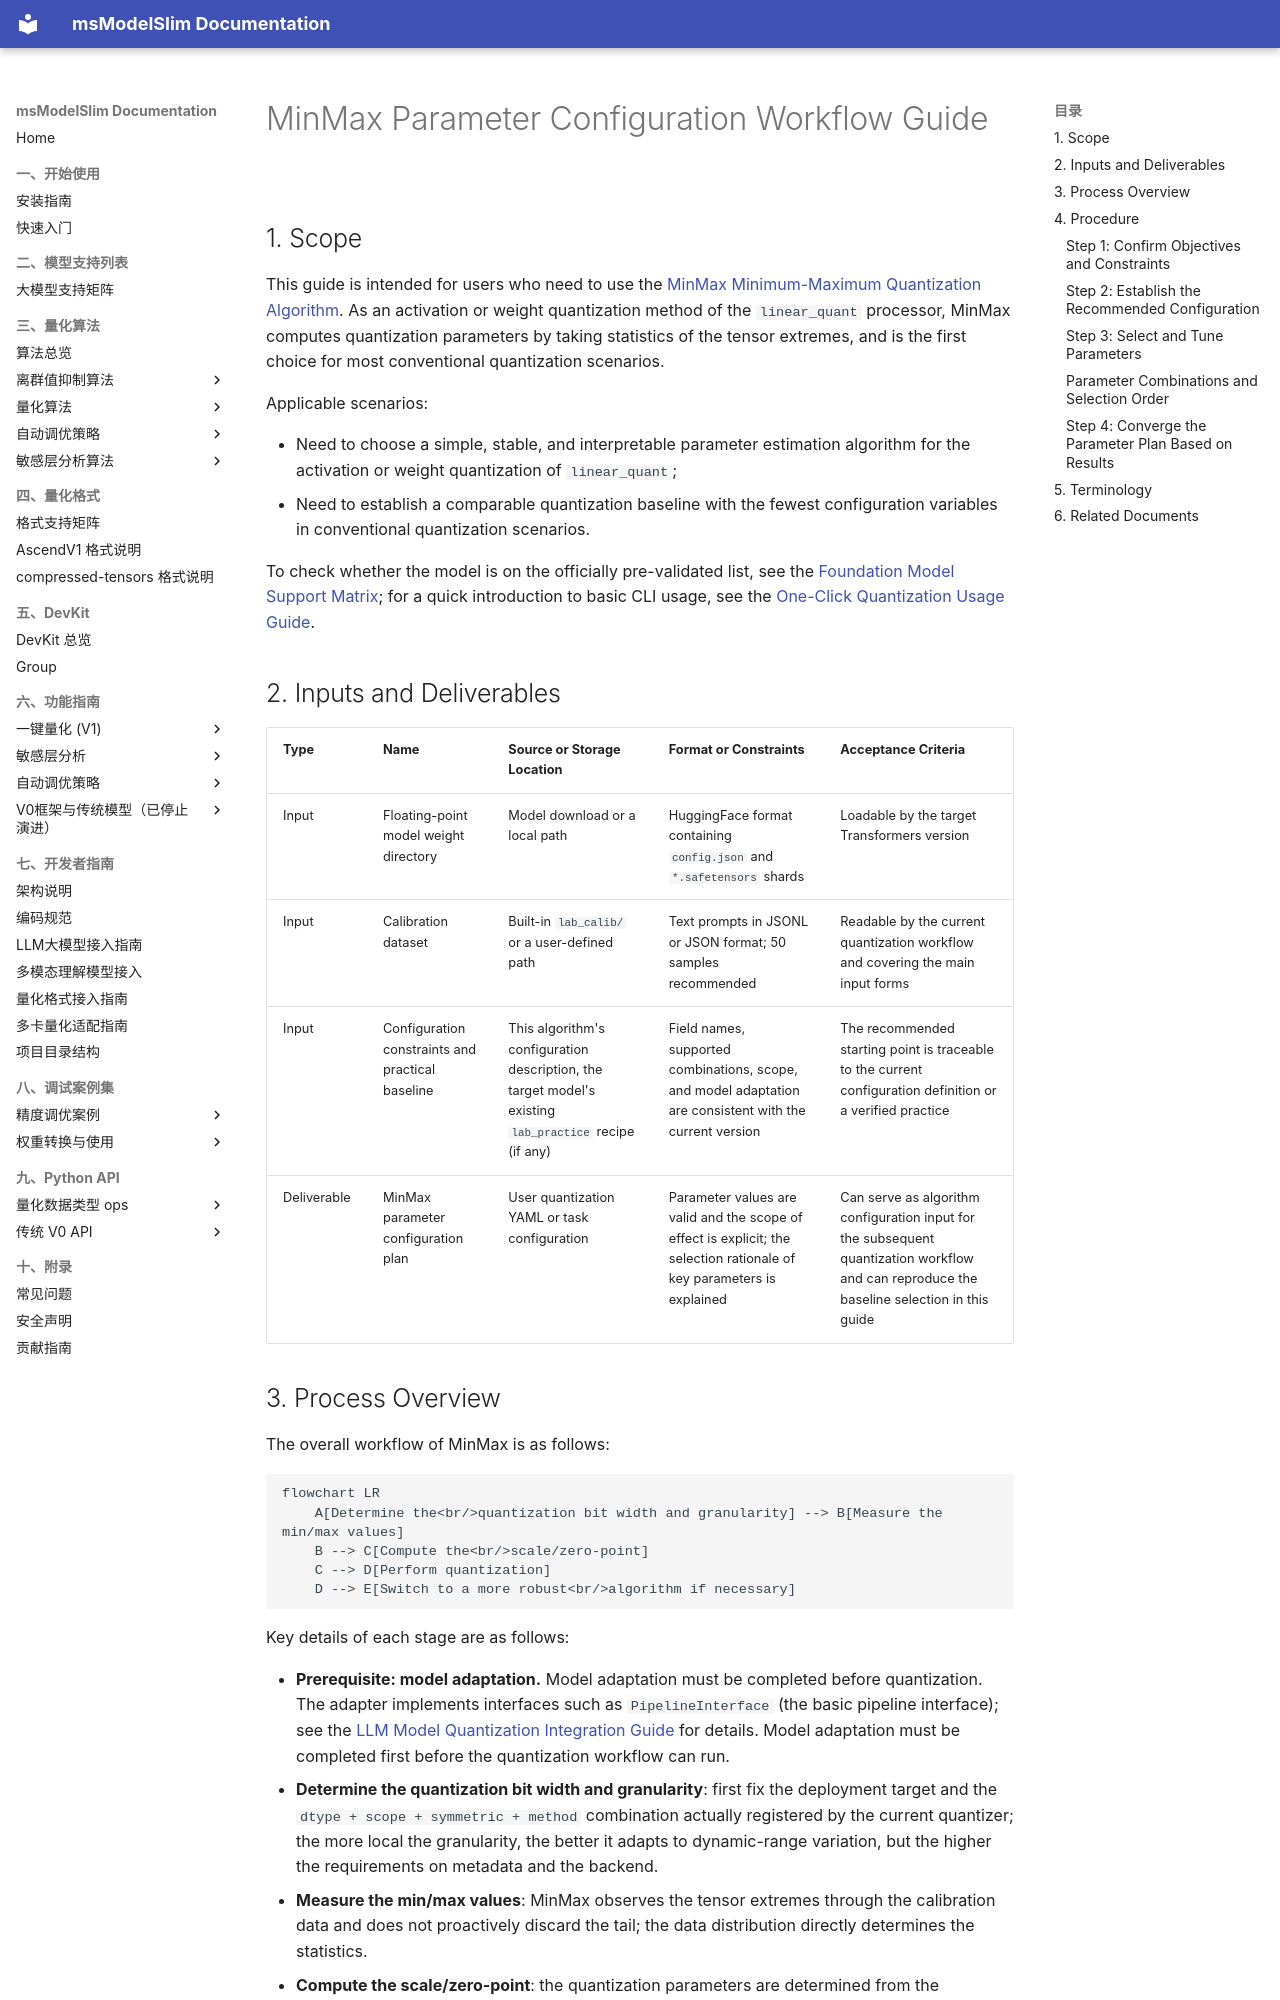

repository: Ascend/msmodelslim · page: en/knowledge_base/quantization_algorithms/minmax/usage_minmax/index.html · generator: mkdocs

# MinMax Parameter Configuration Workflow Guide

## 1. Scope

This guide is intended for users who need to use the [MinMax Minimum-Maximum Quantization Algorithm](./term_minmax.md). As an activation or weight quantization method of the `linear_quant` processor, MinMax computes quantization parameters by taking statistics of the tensor extremes, and is the first choice for most conventional quantization scenarios.

Applicable scenarios:

- Need to choose a simple, stable, and interpretable parameter estimation algorithm for the activation or weight quantization of `linear_quant`;
- Need to establish a comparable quantization baseline with the fewest configuration variables in conventional quantization scenarios.

To check whether the model is on the officially pre-validated list, see the [Foundation Model Support Matrix](../../model/README.md); for a quick introduction to basic CLI usage, see the [One-Click Quantization Usage Guide](../../../user_guide/usage_one_click_quantization.md).

## 2. Inputs and Deliverables

| Type | Name | Source or Storage Location | Format or Constraints | Acceptance Criteria |
| --- | --- | --- | --- | --- |
| Input | Floating-point model weight directory | Model download or a local path | HuggingFace format containing `config.json` and `*.safetensors` shards | Loadable by the target Transformers version |
| Input | Calibration dataset | Built-in `lab_calib/` or a user-defined path | Text prompts in JSONL or JSON format; 50 samples recommended | Readable by the current quantization workflow and covering the main input forms |
| Input | Configuration constraints and practical baseline | This algorithm's configuration description, the target model's existing `lab_practice` recipe (if any) | Field names, supported combinations, scope, and model adaptation are consistent with the current version | The recommended starting point is traceable to the current configuration definition or a verified practice |
| Deliverable | MinMax parameter configuration plan | User quantization YAML or task configuration | Parameter values are valid and the scope of effect is explicit; the selection rationale of key parameters is explained | Can serve as algorithm configuration input for the subsequent quantization workflow and can reproduce the baseline selection in this guide |
